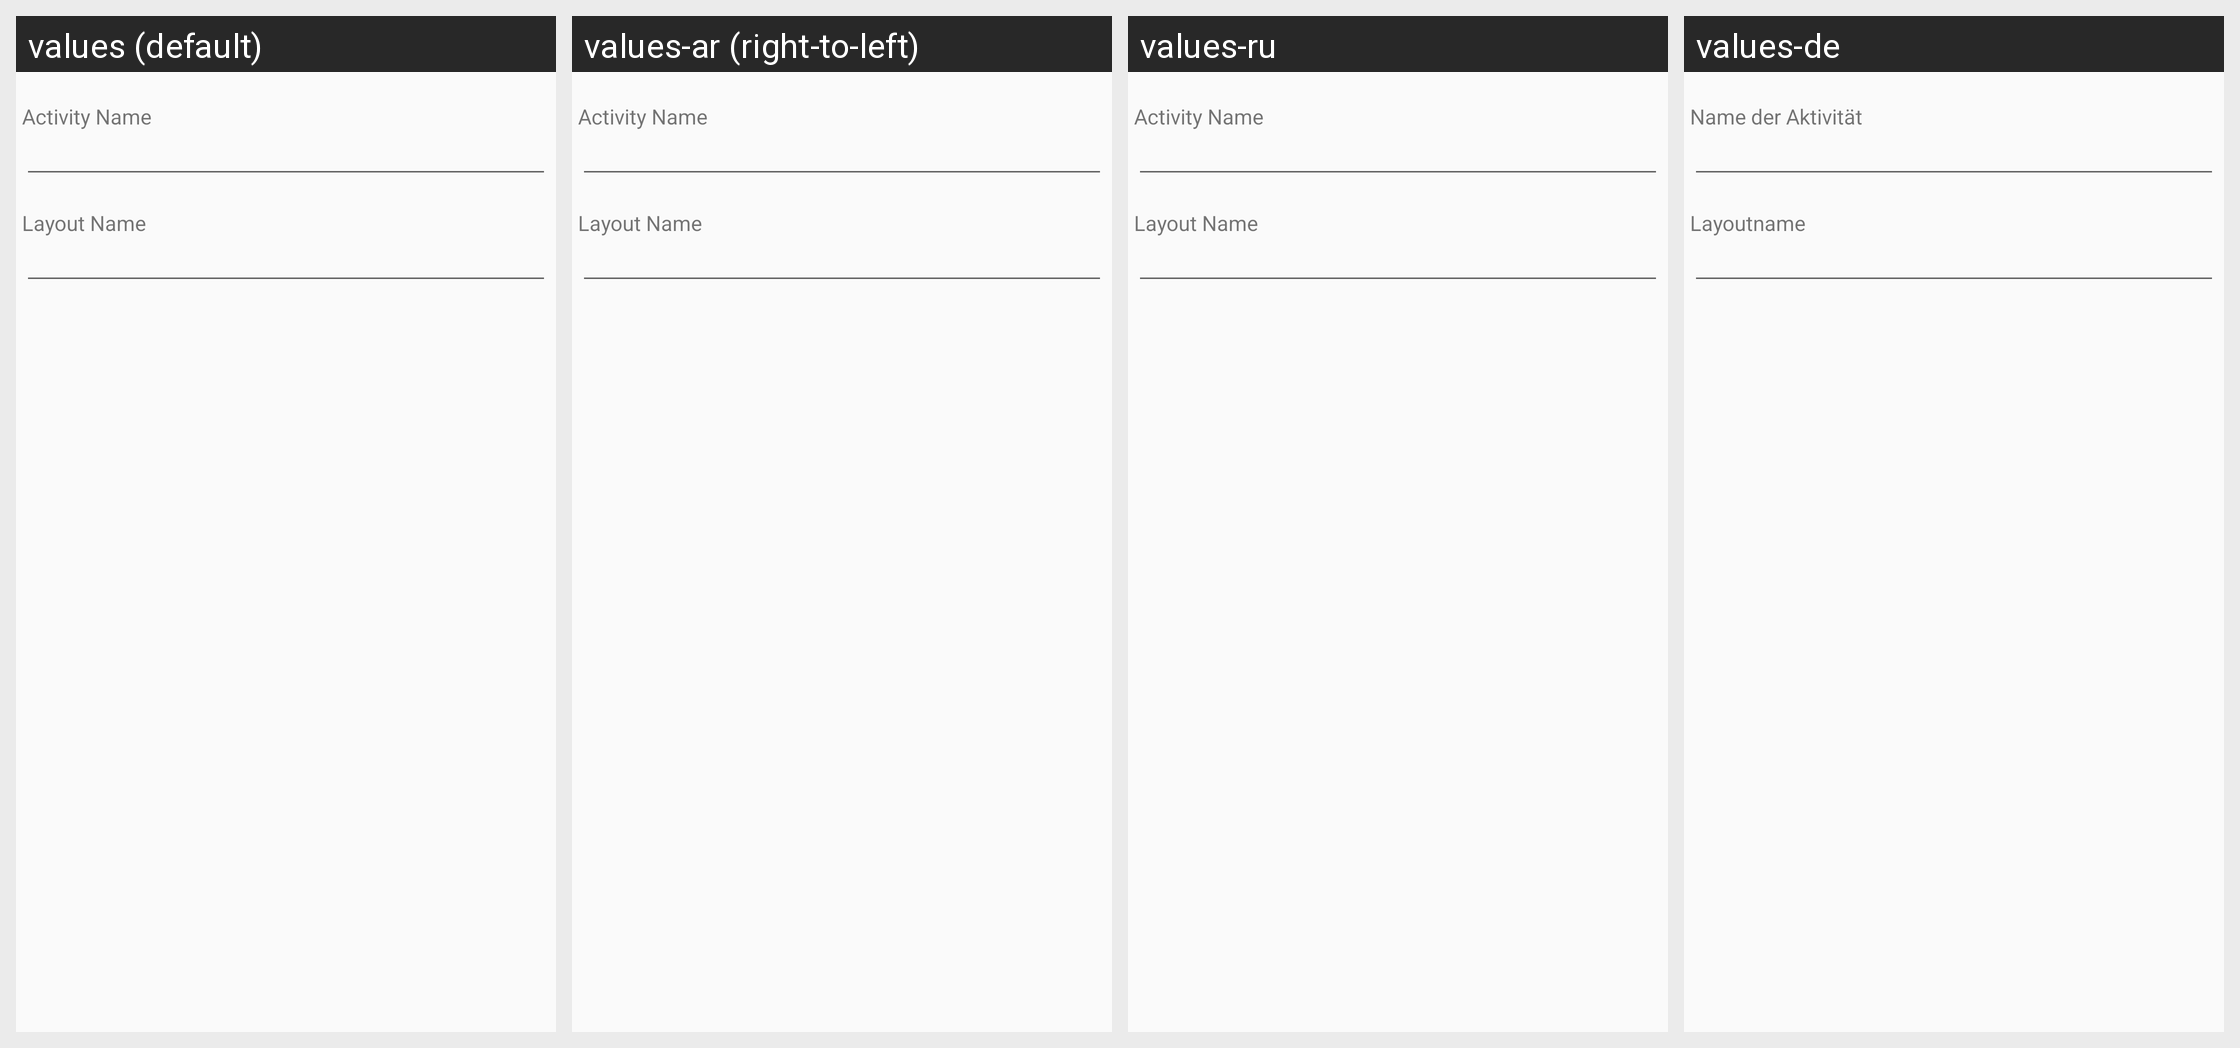

Translations of the strings shown on this Android screen, per locale in the grid:
Android screen res/layout/included_activity_name.xml rendered under 4 locales, left to right: values (default), values-ar (right-to-left), values-ru, values-de. Device: Nexus 5 (rendered at 1080×1920; each locale shown at half size, 540×960, under a caption strip naming it); theme AppTheme.
Other locales in the repository, not shown: values-be, values-cs, values-es, values-eu, values-fa, values-fr, values-hu, values-it, values-iw, values-ja, values-ka, values-ko, values-nb, values-nl, values-pl, values-pt, values-pt-rBR, values-pt-rPT, values-ro, values-sk, values-sr, values-sv, values-tr, values-uk, values-vi, values-zh, values-zh-rCN, values-zh-rTW.
Strings drawn on this screen, with the default value and each locale's value (text and hints the layout hard-codes, and strings that could not be matched under every locale, appear in the picture but are not listed):

activity_name
  values: Activity Name
  values-ar: Activity Name  [not translated; the default value is used]
  values-ru: Activity Name  [not translated; the default value is used]
  values-de: Name der Aktivität

layout_name
  values: Layout Name
  values-ar: Layout Name  [not translated; the default value is used]
  values-ru: Layout Name  [not translated; the default value is used]
  values-de: Layoutname
